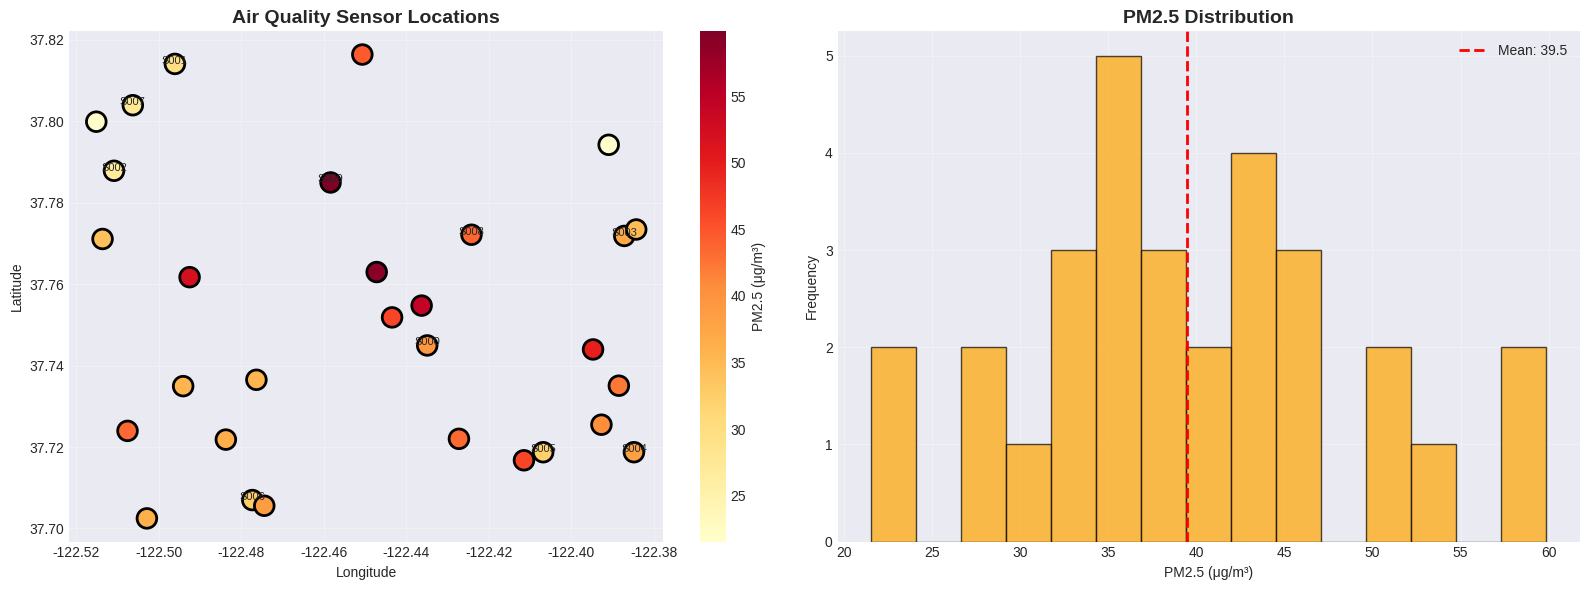
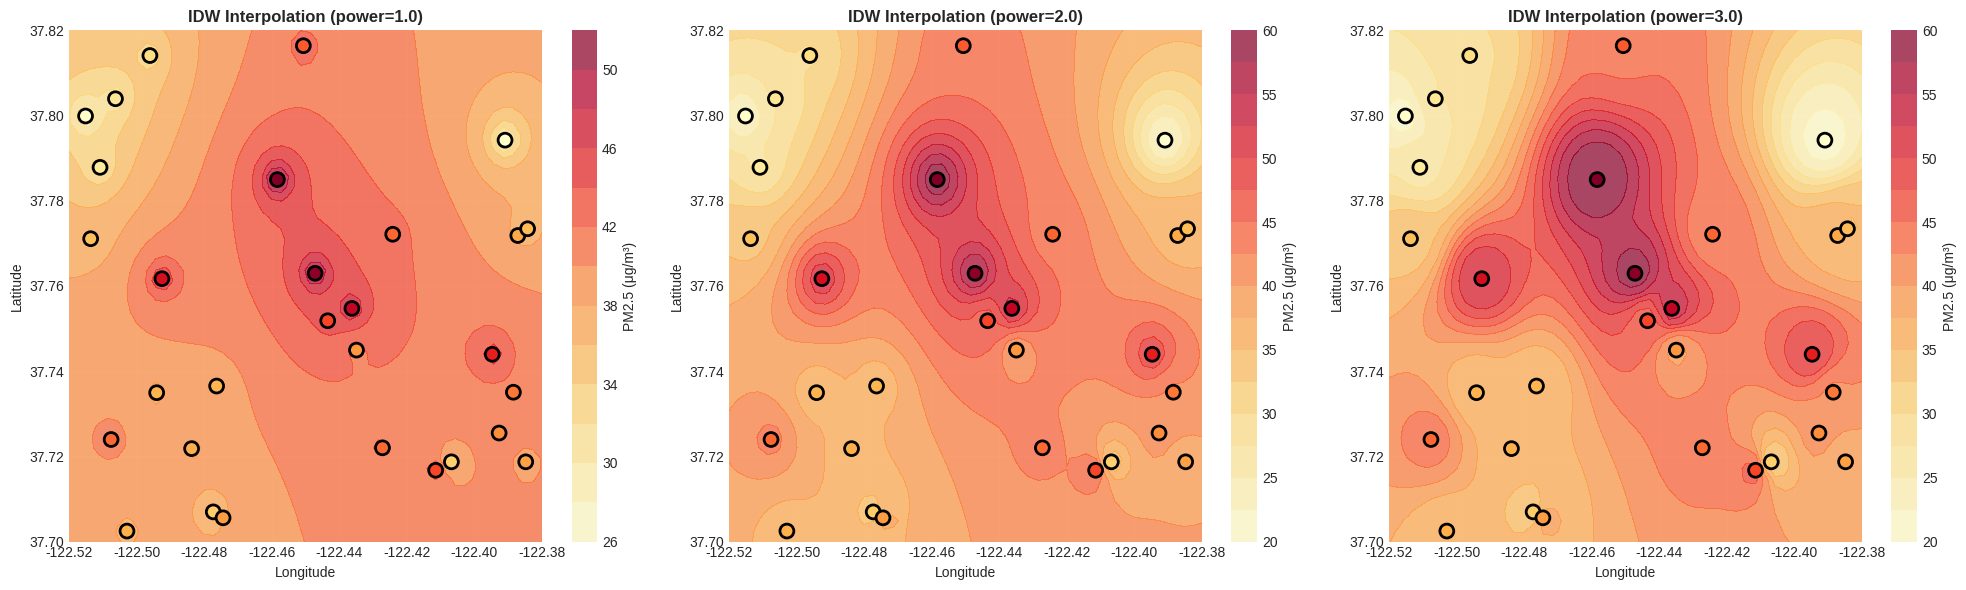
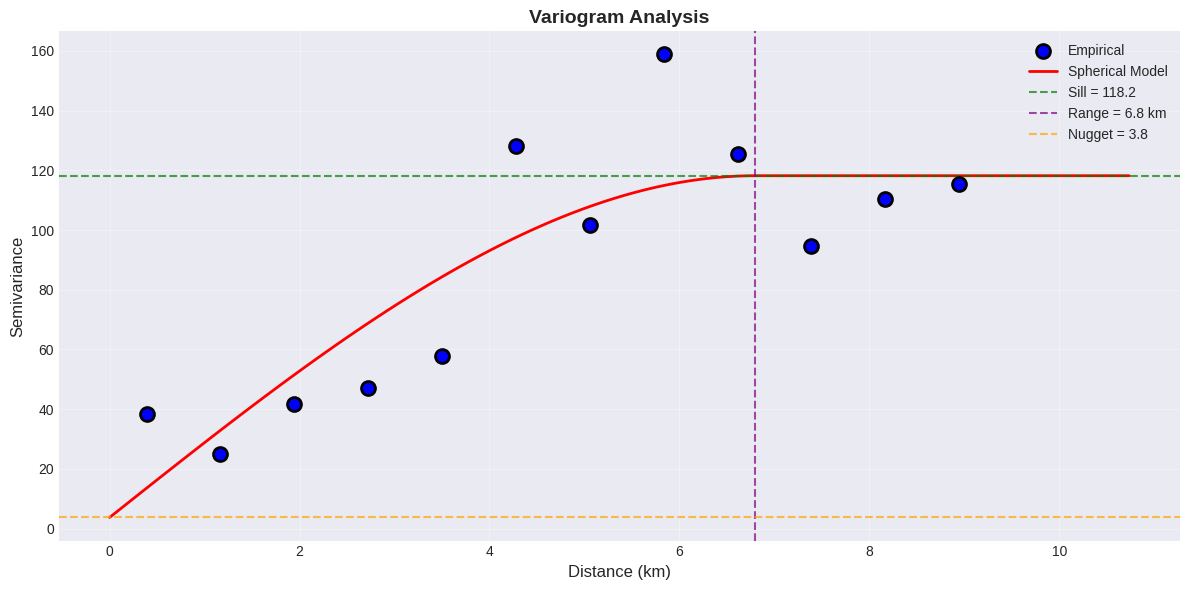
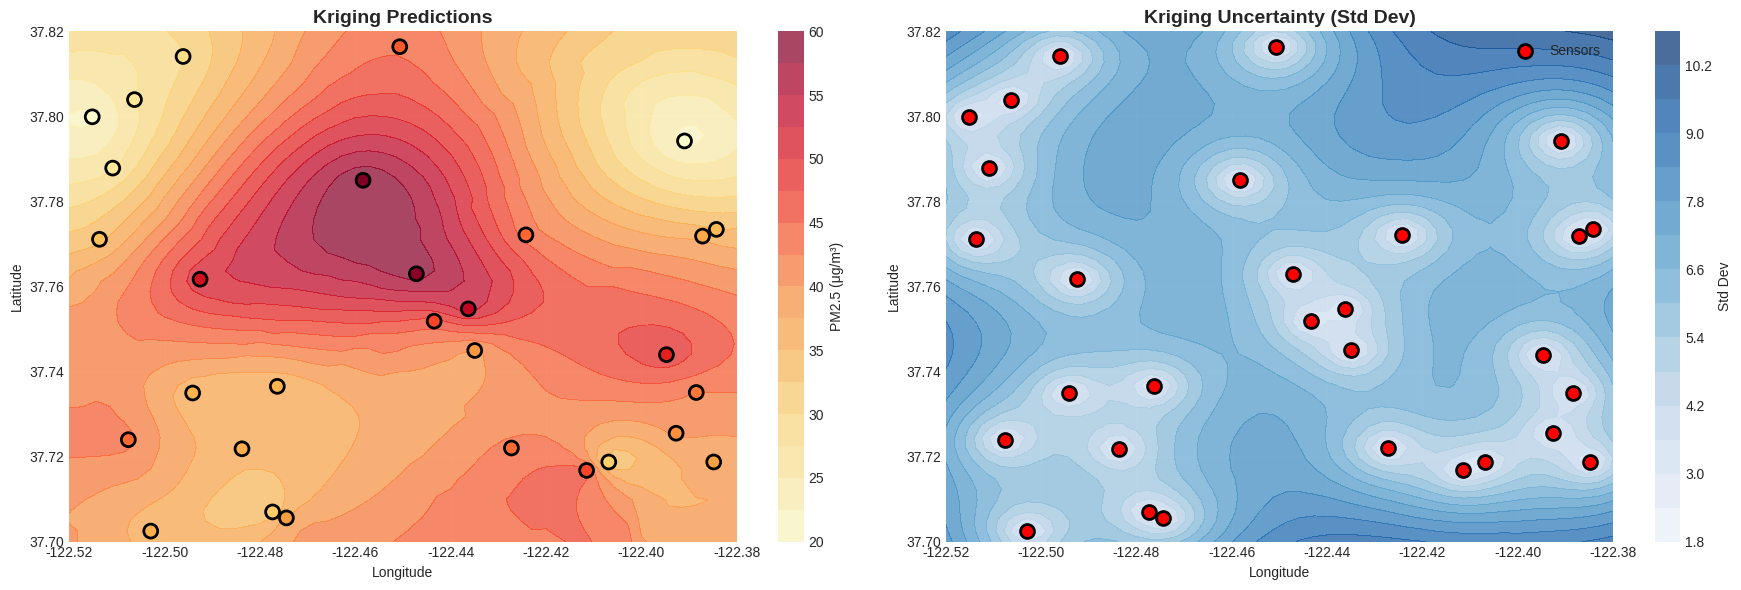
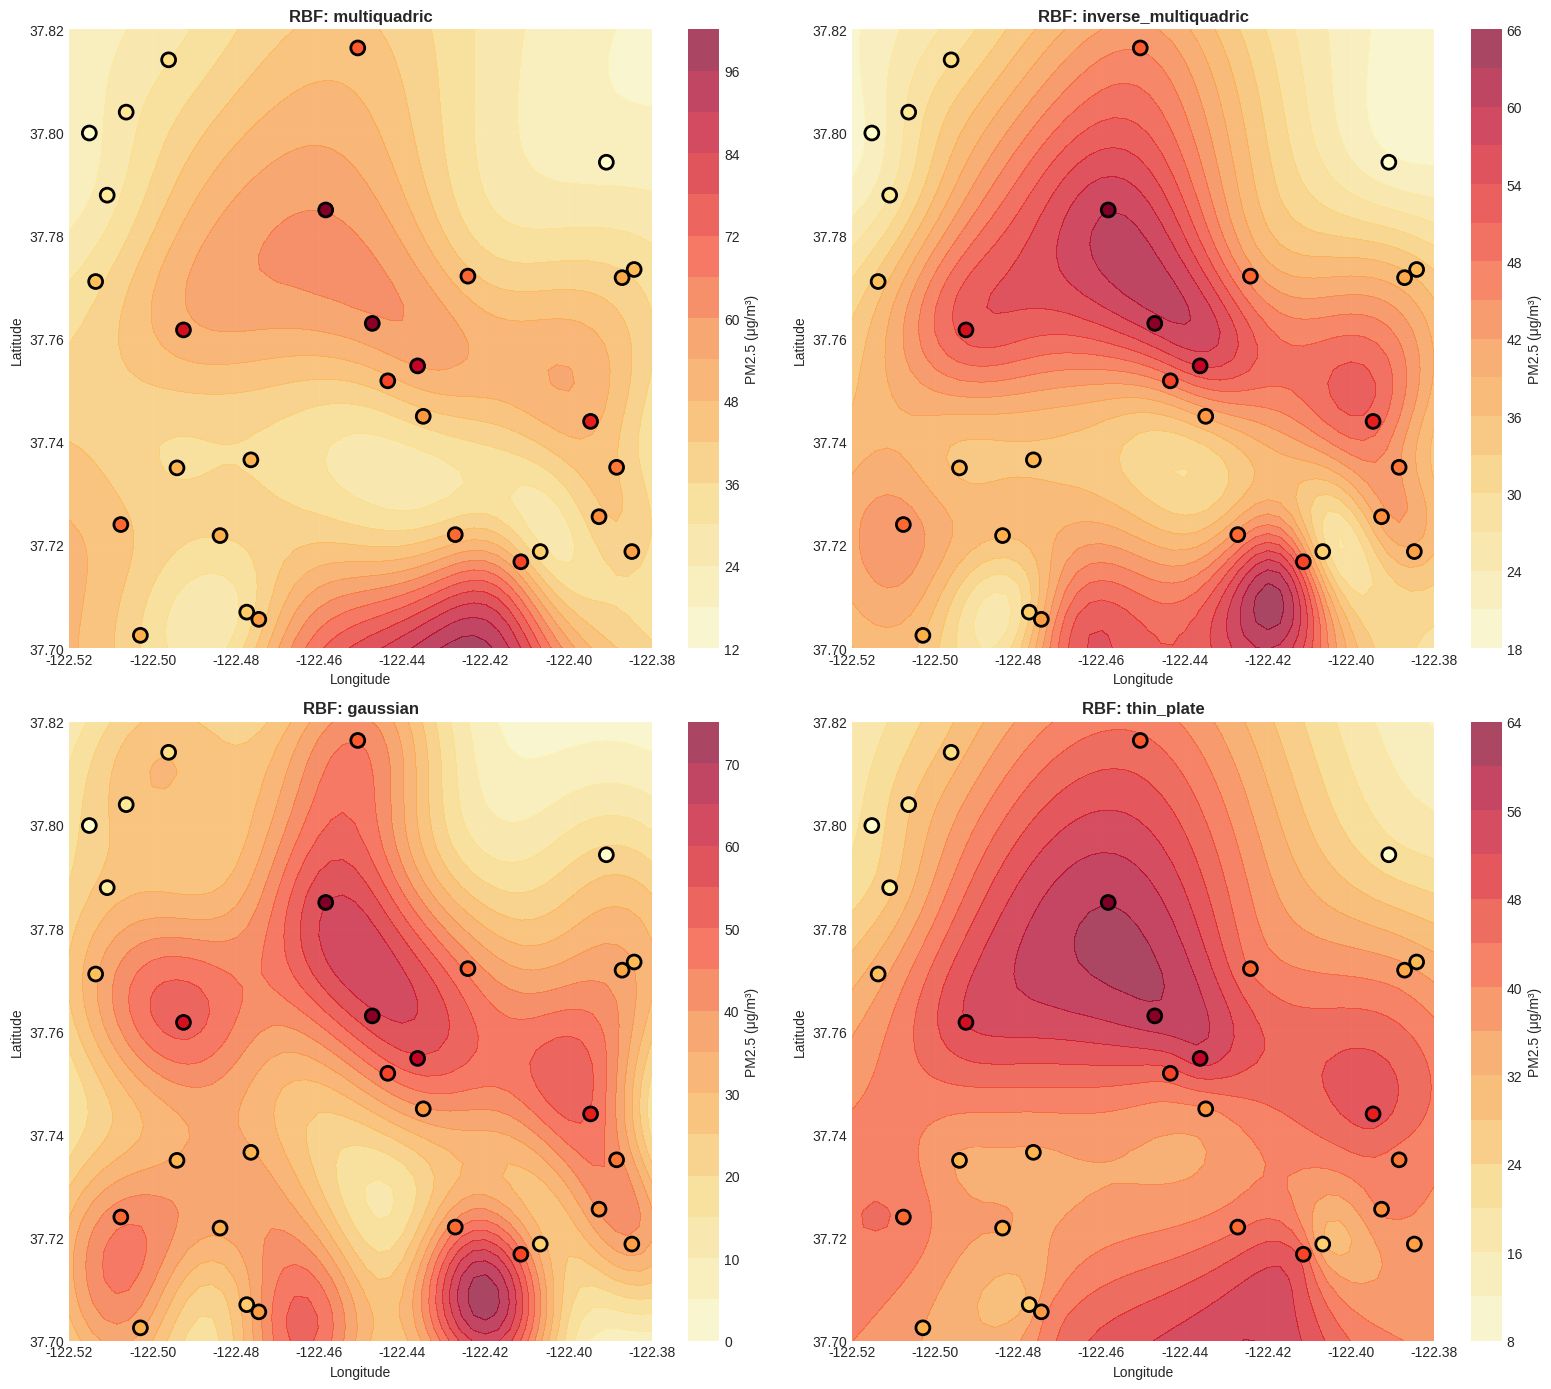
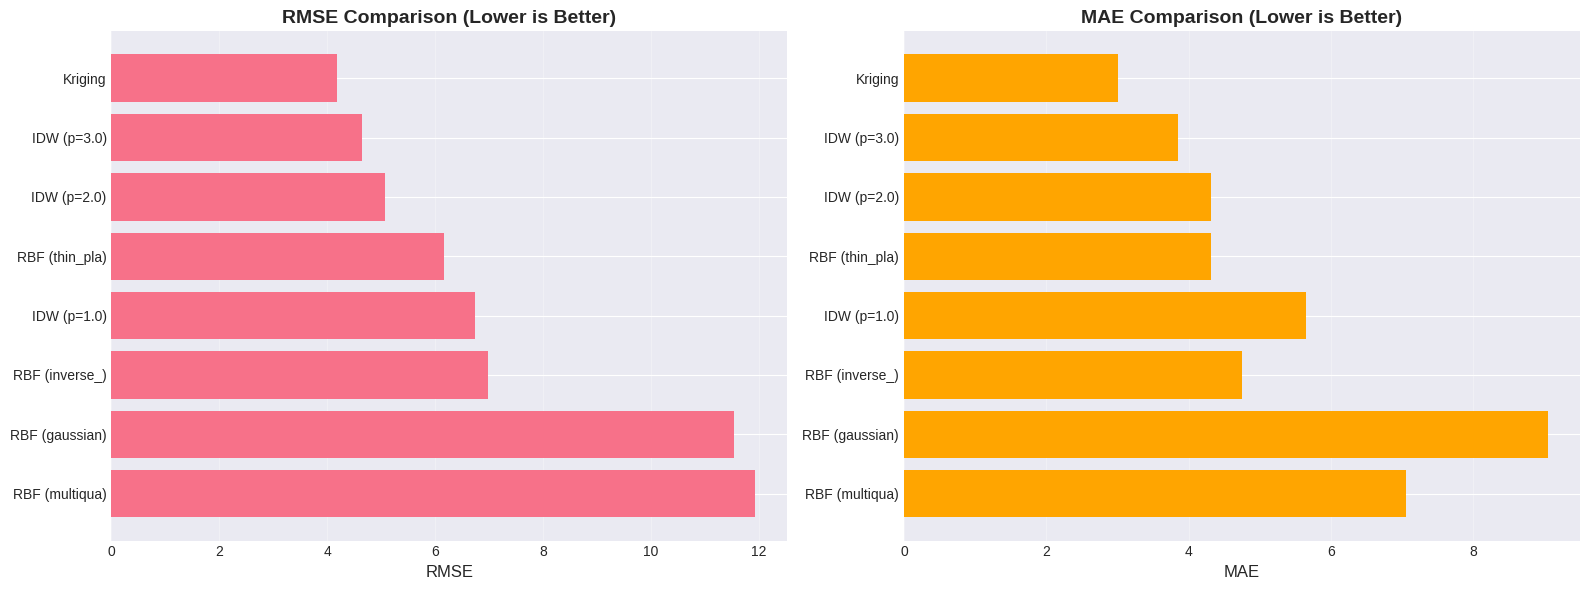
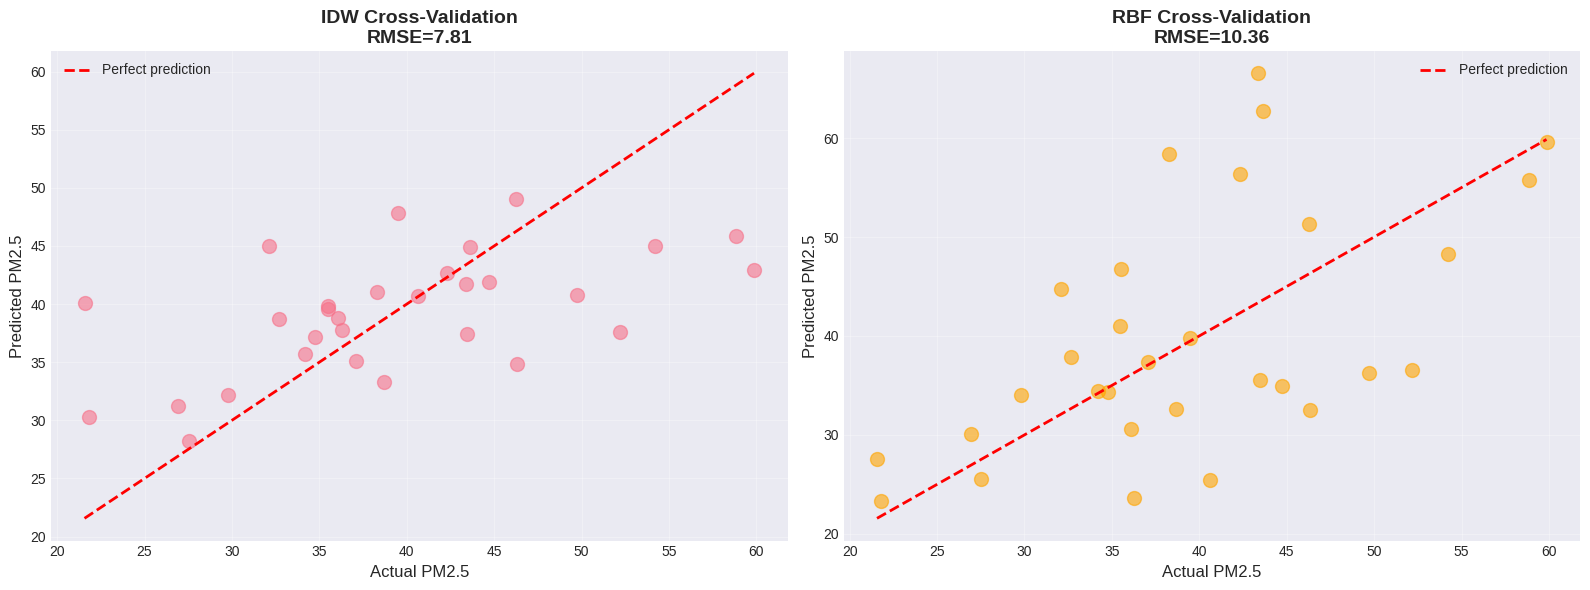

Reproduce these figures in Python, in order.
# Databricks notebook source
# MAGIC %md
# MAGIC # Demo: Spatial Interpolation Methods
# MAGIC
# MAGIC ## Overview
# MAGIC This demo explores spatial interpolation techniques for estimating values at unobserved locations based on measurements at known points. We'll implement Inverse Distance Weighting (IDW), kriging with variogram analysis, and Radial Basis Functions (RBF). These methods are essential for creating continuous surfaces from point data, predicting values at new locations, and filling spatial data gaps.
# MAGIC
# MAGIC ## Learning Objectives
# MAGIC - Implement Inverse Distance Weighting (IDW)
# MAGIC - Perform kriging with variogram analysis
# MAGIC - Apply Radial Basis Function interpolation
# MAGIC - Compare interpolation methods
# MAGIC - Validate interpolation accuracy
# MAGIC - Choose appropriate methods for different scenarios
# MAGIC
# MAGIC ## Duration
# MAGIC 30-35 minutes

# COMMAND ----------

# Import libraries
import numpy as np
import pandas as pd
import matplotlib.pyplot as plt
from mpl_toolkits.mplot3d import Axes3D
import seaborn as sns
from scipy.spatial.distance import cdist
from scipy.interpolate import Rbf
from scipy.optimize import curve_fit
import warnings
warnings.filterwarnings('ignore')

# Set style
plt.style.use('seaborn-v0_8-darkgrid')
sns.set_palette("husl")

print("✅ Libraries imported successfully")

# COMMAND ----------

# MAGIC %md
# MAGIC ## Scenario: Air Quality Monitoring
# MAGIC
# MAGIC We have air quality sensors at specific locations measuring PM2.5 levels.
# MAGIC Goal: Estimate PM2.5 levels across the entire city using interpolation.
# MAGIC
# MAGIC This is a common real-world application:
# MAGIC - Environmental monitoring
# MAGIC - Weather prediction
# MAGIC - Soil property mapping
# MAGIC - Elevation modeling

# COMMAND ----------

# Generate synthetic air quality sensor data
np.random.seed(42)

# Create sensor locations (irregular grid)
n_sensors = 30

# City bounds (20km x 20km area)
sensor_lats = np.random.uniform(37.70, 37.82, n_sensors)
sensor_lons = np.random.uniform(-122.52, -122.38, n_sensors)

# Create a realistic PM2.5 pattern
# Higher pollution near center, influenced by location
def true_pm25_function(lat, lon):
    """Ground truth PM2.5 function (unknown in real scenarios)"""
    # Distance from pollution source (city center)
    center_lat, center_lon = 37.76, -122.45
    dist_to_center = np.sqrt((lat - center_lat)**2 * 111**2 + 
                            (lon - center_lon)**2 * 85**2)  # km
    
    # Base pollution level (decreases with distance)
    base_pm25 = 50 * np.exp(-dist_to_center / 8)
    
    # Add spatial trend
    trend = (lat - 37.70) * 30 - (lon + 122.45) * 20
    
    # Add some local variation
    local_variation = 10 * np.sin(lat * 50) * np.cos(lon * 50)
    
    return base_pm25 + trend + local_variation + 10  # +10 baseline

# Generate sensor measurements (with noise)
sensor_pm25 = []
for lat, lon in zip(sensor_lats, sensor_lons):
    true_value = true_pm25_function(lat, lon)
    measured_value = true_value + np.random.randn() * 5  # Measurement noise
    sensor_pm25.append(max(0, measured_value))  # PM2.5 can't be negative

sensor_data = pd.DataFrame({
    'sensor_id': [f'S{i:03d}' for i in range(n_sensors)],
    'latitude': sensor_lats,
    'longitude': sensor_lons,
    'pm25': sensor_pm25
})

print(f"✅ Generated {n_sensors} sensor locations")
print(f"\nPM2.5 Statistics:")
print(sensor_data['pm25'].describe())
print(f"\nSensor data preview:")
print(sensor_data.head())

# COMMAND ----------

# MAGIC %md
# MAGIC ### Visualize Sensor Locations

# COMMAND ----------

fig, axes = plt.subplots(1, 2, figsize=(16, 6))

# Plot 1: Sensor locations
scatter = axes[0].scatter(sensor_data['longitude'], sensor_data['latitude'],
                         c=sensor_data['pm25'], s=200, cmap='YlOrRd',
                         edgecolors='black', linewidths=2)
axes[0].set_title('Air Quality Sensor Locations', fontsize=14, fontweight='bold')
axes[0].set_xlabel('Longitude')
axes[0].set_ylabel('Latitude')
plt.colorbar(scatter, ax=axes[0], label='PM2.5 (μg/m³)')
axes[0].grid(True, alpha=0.3)

# Add sensor IDs
for _, row in sensor_data.head(10).iterrows():  # Label first 10
    axes[0].annotate(row['sensor_id'], 
                    (row['longitude'], row['latitude']),
                    fontsize=8, ha='center')

# Plot 2: PM2.5 distribution
axes[1].hist(sensor_data['pm25'], bins=15, color='orange', 
            alpha=0.7, edgecolor='black')
axes[1].set_title('PM2.5 Distribution', fontsize=14, fontweight='bold')
axes[1].set_xlabel('PM2.5 (μg/m³)')
axes[1].set_ylabel('Frequency')
axes[1].axvline(sensor_data['pm25'].mean(), color='red', 
               linestyle='--', linewidth=2, label=f'Mean: {sensor_data["pm25"].mean():.1f}')
axes[1].legend()
axes[1].grid(True, alpha=0.3)

plt.tight_layout()
plt.show()

# COMMAND ----------

# MAGIC %md
# MAGIC ## Create Prediction Grid
# MAGIC
# MAGIC We'll create a regular grid of points where we want to estimate PM2.5:

# COMMAND ----------

# Create prediction grid
grid_resolution = 50  # Number of points in each dimension
lat_grid = np.linspace(37.70, 37.82, grid_resolution)
lon_grid = np.linspace(-122.52, -122.38, grid_resolution)

lon_mesh, lat_mesh = np.meshgrid(lon_grid, lat_grid)

# Flatten for prediction
grid_points = np.column_stack([lat_mesh.ravel(), lon_mesh.ravel()])
n_grid_points = len(grid_points)

# Also calculate true values for comparison
true_pm25_grid = np.array([true_pm25_function(lat, lon) 
                           for lat, lon in grid_points])

print(f"✅ Created prediction grid: {grid_resolution}x{grid_resolution} = {n_grid_points} points")

# COMMAND ----------

# MAGIC %md
# MAGIC ## Method 1: Inverse Distance Weighting (IDW)
# MAGIC
# MAGIC **IDW** is the simplest interpolation method:
# MAGIC
# MAGIC $$\hat{z}(s_0) = \frac{\sum_{i=1}^{n} w_i \cdot z(s_i)}{\sum_{i=1}^{n} w_i}$$
# MAGIC
# MAGIC where $w_i = \frac{1}{d_i^p}$ and $d_i$ is distance from point $s_0$ to sensor $s_i$.
# MAGIC
# MAGIC **Parameters:**
# MAGIC - `p` (power): Controls weight decay with distance (typically 2)
# MAGIC   - Higher p: More weight to nearby points
# MAGIC   - Lower p: Smoother interpolation
# MAGIC
# MAGIC **Advantages:** Simple, fast, intuitive
# MAGIC **Disadvantages:** No uncertainty estimates, assumes isotropy

# COMMAND ----------

def inverse_distance_weighting(known_points, known_values, unknown_points, power=2.0):
    """
    Perform IDW interpolation.
    """
    # Calculate distances from each unknown point to all known points
    distances = cdist(unknown_points, known_points)
    
    # Handle coincident points (distance = 0)
    epsilon = 1e-10
    distances = np.maximum(distances, epsilon)
    
    # Calculate weights (inverse distance to power)
    weights = 1.0 / (distances ** power)
    
    # Normalize weights
    weights = weights / weights.sum(axis=1, keepdims=True)
    
    # Calculate weighted values
    interpolated = np.dot(weights, known_values)
    
    return interpolated

# Apply IDW with different power parameters
print("Applying IDW interpolation...")

known_points = sensor_data[['latitude', 'longitude']].values
known_values = sensor_data['pm25'].values

# Try different power values
idw_results = {}
for power in [1.0, 2.0, 3.0]:
    predictions = inverse_distance_weighting(known_points, known_values, 
                                            grid_points, power=power)
    idw_results[power] = predictions
    
    # Calculate RMSE
    rmse = np.sqrt(np.mean((predictions - true_pm25_grid) ** 2))
    print(f"   Power={power}: RMSE = {rmse:.2f}")

print("✅ IDW interpolation complete!")

# COMMAND ----------

# MAGIC %md
# MAGIC ### Visualize IDW Results

# COMMAND ----------

fig, axes = plt.subplots(1, 3, figsize=(20, 6))

for idx, (power, predictions) in enumerate(idw_results.items()):
    # Reshape predictions for plotting
    pm25_grid = predictions.reshape(grid_resolution, grid_resolution)
    
    # Plot interpolated surface
    contour = axes[idx].contourf(lon_mesh, lat_mesh, pm25_grid,
                                 levels=15, cmap='YlOrRd', alpha=0.7)
    
    # Overlay sensor locations
    axes[idx].scatter(sensor_data['longitude'], sensor_data['latitude'],
                     c=sensor_data['pm25'], s=100, cmap='YlOrRd',
                     edgecolors='black', linewidths=2, zorder=5)
    
    axes[idx].set_title(f'IDW Interpolation (power={power})', 
                       fontsize=12, fontweight='bold')
    axes[idx].set_xlabel('Longitude')
    axes[idx].set_ylabel('Latitude')
    plt.colorbar(contour, ax=axes[idx], label='PM2.5 (μg/m³)')
    axes[idx].grid(True, alpha=0.3)

plt.tight_layout()
plt.show()

print("\n📊 Observation: Higher power values create more localized influence")

# COMMAND ----------

# MAGIC %md
# MAGIC ## Method 2: Kriging with Variogram Analysis
# MAGIC
# MAGIC **Kriging** is a geostatistical method that provides optimal predictions and uncertainty estimates.
# MAGIC
# MAGIC **Key steps:**
# MAGIC 1. Calculate empirical variogram
# MAGIC 2. Fit theoretical variogram model
# MAGIC 3. Use variogram for interpolation
# MAGIC
# MAGIC **Advantages:**
# MAGIC - Optimal in statistical sense (BLUE)
# MAGIC - Provides uncertainty estimates
# MAGIC - Accounts for spatial autocorrelation
# MAGIC
# MAGIC **Disadvantages:**
# MAGIC - More complex
# MAGIC - Requires variogram modeling
# MAGIC - Computationally intensive

# COMMAND ----------

# MAGIC %md
# MAGIC ### Step 1: Calculate Empirical Variogram

# COMMAND ----------

def calculate_empirical_variogram(points, values, n_bins=15, max_distance=None):
    """
    Calculate empirical variogram.
    """
    # Calculate all pairwise distances
    distances = cdist(points, points)
    
    # Calculate squared differences
    value_diffs_squared = np.subtract.outer(values, values) ** 2
    
    # Get upper triangle (avoid double counting)
    mask = np.triu_indices_from(distances, k=1)
    distances_flat = distances[mask]
    value_diffs_flat = value_diffs_squared[mask]
    
    if max_distance is None:
        max_distance = np.percentile(distances_flat, 75)  # Use 75th percentile
    
    # Create distance bins
    bins = np.linspace(0, max_distance, n_bins + 1)
    bin_centers = (bins[:-1] + bins[1:]) / 2
    
    # Calculate semivariance for each bin
    semivariance = np.zeros(n_bins)
    counts = np.zeros(n_bins)
    
    for i in range(n_bins):
        mask = (distances_flat >= bins[i]) & (distances_flat < bins[i+1])
        if np.sum(mask) > 0:
            semivariance[i] = np.mean(value_diffs_flat[mask]) / 2.0
            counts[i] = np.sum(mask)
    
    # Filter out bins with no data
    valid = counts > 0
    
    return bin_centers[valid], semivariance[valid], counts[valid]

# Calculate empirical variogram
# Convert coordinates to km for better scaling
points_km = known_points.copy()
points_km[:, 0] = (points_km[:, 0] - 37.76) * 111  # lat to km
points_km[:, 1] = (points_km[:, 1] + 122.45) * 85   # lon to km

distances_var, semivariance, counts = calculate_empirical_variogram(
    points_km, known_values, n_bins=12
)

print("✅ Empirical variogram calculated")
print(f"\nVariogram statistics:")
print(f"   Max distance: {distances_var.max():.2f} km")
print(f"   Max semivariance: {semivariance.max():.2f}")

# COMMAND ----------

# MAGIC %md
# MAGIC ### Step 2: Fit Theoretical Variogram Model

# COMMAND ----------

def spherical_variogram(h, nugget, sill, range_param):
    """
    Spherical variogram model.
    """
    gamma = np.zeros_like(h, dtype=float)
    
    # For h <= range
    mask1 = h <= range_param
    gamma[mask1] = nugget + (sill - nugget) * (
        1.5 * h[mask1] / range_param - 
        0.5 * (h[mask1] / range_param) ** 3
    )
    
    # For h > range
    mask2 = h > range_param
    gamma[mask2] = sill
    
    return gamma

def exponential_variogram(h, nugget, sill, range_param):
    """
    Exponential variogram model.
    """
    return nugget + (sill - nugget) * (1 - np.exp(-3 * h / range_param))

# Fit spherical variogram
try:
    # Initial parameter guess
    nugget_init = semivariance[0] if len(semivariance) > 0 else 10
    sill_init = semivariance[-1] if len(semivariance) > 0 else 100
    range_init = distances_var[-1] / 2 if len(distances_var) > 0 else 5
    
    params_sph, _ = curve_fit(
        spherical_variogram,
        distances_var,
        semivariance,
        p0=[nugget_init, sill_init, range_init],
        bounds=([0, 0, 0], [np.inf, np.inf, np.inf]),
        maxfev=5000
    )
    nugget_sph, sill_sph, range_sph = params_sph
    
    print("✅ Spherical variogram model fitted:")
    print(f"   Nugget: {nugget_sph:.2f}")
    print(f"   Sill: {sill_sph:.2f}")
    print(f"   Range: {range_sph:.2f} km")
    
    variogram_fitted = True
except Exception as e:
    print(f"⚠️  Variogram fitting failed: {e}")
    print("   Using default parameters")
    nugget_sph, sill_sph, range_sph = 10, 100, 5
    variogram_fitted = False

# COMMAND ----------

# MAGIC %md
# MAGIC ### Visualize Variogram

# COMMAND ----------

fig, ax = plt.subplots(figsize=(12, 6))

# Plot empirical variogram
ax.scatter(distances_var, semivariance, s=100, c='blue', 
          label='Empirical', edgecolors='black', linewidths=2, zorder=5)

# Plot fitted model
if variogram_fitted:
    h_range = np.linspace(0, distances_var.max() * 1.2, 100)
    fitted_semivar = spherical_variogram(h_range, nugget_sph, sill_sph, range_sph)
    ax.plot(h_range, fitted_semivar, 'r-', linewidth=2, 
           label='Spherical Model')
    
    # Add model parameters to plot
    ax.axhline(sill_sph, color='green', linestyle='--', alpha=0.7, 
              label=f'Sill = {sill_sph:.1f}')
    ax.axvline(range_sph, color='purple', linestyle='--', alpha=0.7,
              label=f'Range = {range_sph:.1f} km')
    ax.axhline(nugget_sph, color='orange', linestyle='--', alpha=0.7,
              label=f'Nugget = {nugget_sph:.1f}')

ax.set_xlabel('Distance (km)', fontsize=12)
ax.set_ylabel('Semivariance', fontsize=12)
ax.set_title('Variogram Analysis', fontsize=14, fontweight='bold')
ax.legend(fontsize=10)
ax.grid(True, alpha=0.3)

plt.tight_layout()
plt.show()

print("\n📊 Variogram Interpretation:")
print("   • Nugget: Measurement error + micro-scale variation")
print("   • Sill: Total variance in the data")
print("   • Range: Distance beyond which points are uncorrelated")

# COMMAND ----------

# MAGIC %md
# MAGIC ### Step 3: Perform Ordinary Kriging

# COMMAND ----------

def ordinary_kriging(known_points, known_values, unknown_points,
                    variogram_params, n_neighbors=20):
    """
    Simplified ordinary kriging implementation.
    Uses only nearest n_neighbors for efficiency.
    """
    nugget, sill, vario_range = variogram_params
    n_unknown = len(unknown_points)
    predictions = np.zeros(n_unknown)
    variances = np.zeros(n_unknown)
    
    for i, unknown_point in enumerate(unknown_points):
        # Find nearest neighbors
        distances_to_unknown = cdist([unknown_point], known_points)[0]
        nearest_indices = np.argsort(distances_to_unknown)[:n_neighbors]
        
        # Get nearest known points and values
        local_points = known_points[nearest_indices]
        local_values = known_values[nearest_indices]
        n_local = len(local_points)
        
        # Build kriging matrix (covariance matrix + Lagrange multiplier)
        K = np.ones((n_local + 1, n_local + 1))
        K[-1, -1] = 0  # Lagrange multiplier corner
        
        # Fill covariance matrix
        for j in range(n_local):
            for k in range(n_local):
                dist = np.linalg.norm((local_points[j] - local_points[k]))
                K[j, k] = sill - spherical_variogram(
                    np.array([dist]), nugget, sill, vario_range
                )[0]
        
        # Build right-hand side
        k = np.ones(n_local + 1)
        for j in range(n_local):
            dist = np.linalg.norm(unknown_point - local_points[j])
            k[j] = sill - spherical_variogram(
                np.array([dist]), nugget, sill, vario_range
            )[0]
        
        # Solve kriging system
        try:
            weights = np.linalg.solve(K, k)
            predictions[i] = np.dot(weights[:-1], local_values)
            
            # Kriging variance
            variances[i] = sill - np.dot(weights, k)
        except np.linalg.LinAlgError:
            # Fallback to nearest neighbor if system is singular
            predictions[i] = local_values[0]
            variances[i] = sill
    
    return predictions, variances

# Apply kriging
print("Performing ordinary kriging...")
grid_points_km = grid_points.copy()
grid_points_km[:, 0] = (grid_points_km[:, 0] - 37.76) * 111
grid_points_km[:, 1] = (grid_points_km[:, 1] + 122.45) * 85

kriging_predictions, kriging_variances = ordinary_kriging(
    points_km, known_values, grid_points_km,
    (nugget_sph, sill_sph, range_sph),
    n_neighbors=15
)

# Calculate RMSE
kriging_rmse = np.sqrt(np.mean((kriging_predictions - true_pm25_grid) ** 2))
print(f"✅ Kriging complete! RMSE = {kriging_rmse:.2f}")

# COMMAND ----------

# MAGIC %md
# MAGIC ### Visualize Kriging Results

# COMMAND ----------

fig, axes = plt.subplots(1, 2, figsize=(18, 6))

# Plot 1: Kriging predictions
pm25_kriging = kriging_predictions.reshape(grid_resolution, grid_resolution)
contour1 = axes[0].contourf(lon_mesh, lat_mesh, pm25_kriging,
                            levels=15, cmap='YlOrRd', alpha=0.7)
axes[0].scatter(sensor_data['longitude'], sensor_data['latitude'],
               c=sensor_data['pm25'], s=100, cmap='YlOrRd',
               edgecolors='black', linewidths=2, zorder=5)
axes[0].set_title('Kriging Predictions', fontsize=14, fontweight='bold')
axes[0].set_xlabel('Longitude')
axes[0].set_ylabel('Latitude')
plt.colorbar(contour1, ax=axes[0], label='PM2.5 (μg/m³)')
axes[0].grid(True, alpha=0.3)

# Plot 2: Kriging uncertainty (standard deviation)
kriging_std = np.sqrt(np.maximum(kriging_variances, 0))
uncertainty_grid = kriging_std.reshape(grid_resolution, grid_resolution)
contour2 = axes[1].contourf(lon_mesh, lat_mesh, uncertainty_grid,
                            levels=15, cmap='Blues', alpha=0.7)
axes[1].scatter(sensor_data['longitude'], sensor_data['latitude'],
               s=100, c='red', marker='o',
               edgecolors='black', linewidths=2, zorder=5,
               label='Sensors')
axes[1].set_title('Kriging Uncertainty (Std Dev)', fontsize=14, fontweight='bold')
axes[1].set_xlabel('Longitude')
axes[1].set_ylabel('Latitude')
plt.colorbar(contour2, ax=axes[1], label='Std Dev')
axes[1].legend()
axes[1].grid(True, alpha=0.3)

plt.tight_layout()
plt.show()

print("\n📊 Key Insight: Uncertainty increases with distance from sensors!")

# COMMAND ----------

# MAGIC %md
# MAGIC ## Method 3: Radial Basis Function (RBF) Interpolation
# MAGIC
# MAGIC **RBF** uses radial basis functions for smooth interpolation:
# MAGIC
# MAGIC **Functions available:**
# MAGIC - `multiquadric`: $\sqrt{(r/\epsilon)^2 + 1}$
# MAGIC - `inverse_multiquadric`: $1/\sqrt{(r/\epsilon)^2 + 1}$
# MAGIC - `gaussian`: $e^{-(r/\epsilon)^2}$
# MAGIC - `linear`: $r$
# MAGIC - `thin_plate`: $r^2 \log(r)$
# MAGIC
# MAGIC **Advantages:** Smooth, flexible, good for irregular data
# MAGIC **Disadvantages:** Can be unstable, sensitive to parameters

# COMMAND ----------

# Apply RBF with different functions
print("Applying RBF interpolation...")

rbf_results = {}

for function in ['multiquadric', 'inverse_multiquadric', 'gaussian', 'thin_plate']:
    try:
        rbf = Rbf(known_points[:, 0], known_points[:, 1], known_values,
                 function=function, smooth=0)
        
        predictions = rbf(grid_points[:, 0], grid_points[:, 1])
        
        # Clip negative values
        predictions = np.maximum(predictions, 0)
        
        rbf_results[function] = predictions
        
        # Calculate RMSE
        rmse = np.sqrt(np.mean((predictions - true_pm25_grid) ** 2))
        print(f"   {function}: RMSE = {rmse:.2f}")
    except Exception as e:
        print(f"   {function}: Failed - {e}")

print("✅ RBF interpolation complete!")

# COMMAND ----------

# MAGIC %md
# MAGIC ### Visualize RBF Results

# COMMAND ----------

n_rbf_results = len(rbf_results)
if n_rbf_results > 0:
    fig, axes = plt.subplots(2, 2, figsize=(16, 14))
    axes = axes.ravel()
    
    for idx, (function, predictions) in enumerate(rbf_results.items()):
        if idx >= 4:
            break
            
        pm25_grid = predictions.reshape(grid_resolution, grid_resolution)
        
        contour = axes[idx].contourf(lon_mesh, lat_mesh, pm25_grid,
                                     levels=15, cmap='YlOrRd', alpha=0.7)
        axes[idx].scatter(sensor_data['longitude'], sensor_data['latitude'],
                         c=sensor_data['pm25'], s=100, cmap='YlOrRd',
                         edgecolors='black', linewidths=2, zorder=5)
        axes[idx].set_title(f'RBF: {function}', fontsize=12, fontweight='bold')
        axes[idx].set_xlabel('Longitude')
        axes[idx].set_ylabel('Latitude')
        plt.colorbar(contour, ax=axes[idx], label='PM2.5 (μg/m³)')
        axes[idx].grid(True, alpha=0.3)
    
    plt.tight_layout()
    plt.show()

# COMMAND ----------

# MAGIC %md
# MAGIC ## Method Comparison
# MAGIC
# MAGIC Let's compare all interpolation methods:

# COMMAND ----------

# Compile all results
comparison_results = []

# IDW results
for power, predictions in idw_results.items():
    rmse = np.sqrt(np.mean((predictions - true_pm25_grid) ** 2))
    mae = np.mean(np.abs(predictions - true_pm25_grid))
    comparison_results.append({
        'Method': f'IDW (p={power})',
        'RMSE': rmse,
        'MAE': mae
    })

# Kriging
if 'kriging_predictions' in locals():
    rmse = np.sqrt(np.mean((kriging_predictions - true_pm25_grid) ** 2))
    mae = np.mean(np.abs(kriging_predictions - true_pm25_grid))
    comparison_results.append({
        'Method': 'Kriging',
        'RMSE': rmse,
        'MAE': mae
    })

# RBF results
for function, predictions in rbf_results.items():
    rmse = np.sqrt(np.mean((predictions - true_pm25_grid) ** 2))
    mae = np.mean(np.abs(predictions - true_pm25_grid))
    comparison_results.append({
        'Method': f'RBF ({function[:8]})',
        'RMSE': rmse,
        'MAE': mae
    })

comparison_df = pd.DataFrame(comparison_results).sort_values('RMSE')

print("=" * 70)
print("INTERPOLATION METHOD COMPARISON")
print("=" * 70)
print("\n📊 Accuracy Metrics:")
print(comparison_df.to_string(index=False))
print("\n🏆 Best method (lowest RMSE):", comparison_df.iloc[0]['Method'])

# Visualize comparison
fig, axes = plt.subplots(1, 2, figsize=(16, 6))

# RMSE comparison
axes[0].barh(range(len(comparison_df)), comparison_df['RMSE'])
axes[0].set_yticks(range(len(comparison_df)))
axes[0].set_yticklabels(comparison_df['Method'])
axes[0].set_xlabel('RMSE', fontsize=12)
axes[0].set_title('RMSE Comparison (Lower is Better)', 
                 fontsize=14, fontweight='bold')
axes[0].grid(True, alpha=0.3, axis='x')
axes[0].invert_yaxis()

# MAE comparison
axes[1].barh(range(len(comparison_df)), comparison_df['MAE'], color='orange')
axes[1].set_yticks(range(len(comparison_df)))
axes[1].set_yticklabels(comparison_df['Method'])
axes[1].set_xlabel('MAE', fontsize=12)
axes[1].set_title('MAE Comparison (Lower is Better)', 
                 fontsize=14, fontweight='bold')
axes[1].grid(True, alpha=0.3, axis='x')
axes[1].invert_yaxis()

plt.tight_layout()
plt.show()

# COMMAND ----------

# MAGIC %md
# MAGIC ## Cross-Validation for Interpolation
# MAGIC
# MAGIC Let's perform leave-one-out cross-validation to assess prediction accuracy:

# COMMAND ----------

def cross_validate_interpolation(points, values, method='idw', power=2.0):
    """
    Leave-one-out cross-validation for interpolation.
    """
    n_points = len(points)
    predictions = np.zeros(n_points)
    
    for i in range(n_points):
        # Leave one out
        train_mask = np.ones(n_points, dtype=bool)
        train_mask[i] = False
        
        train_points = points[train_mask]
        train_values = values[train_mask]
        test_point = points[i:i+1]
        
        # Interpolate
        if method == 'idw':
            pred = inverse_distance_weighting(
                train_points, train_values, test_point, power=power
            )
        elif method == 'rbf':
            rbf = Rbf(train_points[:, 0], train_points[:, 1], train_values,
                     function='multiquadric', smooth=0)
            pred = rbf(test_point[:, 0], test_point[:, 1])
        else:
            pred = [0]
        
        predictions[i] = pred[0]
    
    return predictions

print("Performing cross-validation...")

# IDW cross-validation
cv_idw = cross_validate_interpolation(known_points, known_values, 
                                      method='idw', power=2.0)
cv_idw_rmse = np.sqrt(np.mean((cv_idw - known_values) ** 2))
cv_idw_mae = np.mean(np.abs(cv_idw - known_values))

# RBF cross-validation
cv_rbf = cross_validate_interpolation(known_points, known_values, method='rbf')
cv_rbf_rmse = np.sqrt(np.mean((cv_rbf - known_values) ** 2))
cv_rbf_mae = np.mean(np.abs(cv_rbf - known_values))

print("\n=" * 70)
print("CROSS-VALIDATION RESULTS")
print("=" * 70)
print(f"\nIDW (power=2):")
print(f"   RMSE: {cv_idw_rmse:.2f}")
print(f"   MAE:  {cv_idw_mae:.2f}")
print(f"\nRBF (multiquadric):")
print(f"   RMSE: {cv_rbf_rmse:.2f}")
print(f"   MAE:  {cv_rbf_mae:.2f}")

# Visualize cross-validation
fig, axes = plt.subplots(1, 2, figsize=(16, 6))

# IDW
axes[0].scatter(known_values, cv_idw, alpha=0.6, s=100)
axes[0].plot([known_values.min(), known_values.max()],
            [known_values.min(), known_values.max()],
            'r--', linewidth=2, label='Perfect prediction')
axes[0].set_xlabel('Actual PM2.5', fontsize=12)
axes[0].set_ylabel('Predicted PM2.5', fontsize=12)
axes[0].set_title(f'IDW Cross-Validation\nRMSE={cv_idw_rmse:.2f}', 
                 fontsize=14, fontweight='bold')
axes[0].legend()
axes[0].grid(True, alpha=0.3)

# RBF
axes[1].scatter(known_values, cv_rbf, alpha=0.6, s=100, color='orange')
axes[1].plot([known_values.min(), known_values.max()],
            [known_values.min(), known_values.max()],
            'r--', linewidth=2, label='Perfect prediction')
axes[1].set_xlabel('Actual PM2.5', fontsize=12)
axes[1].set_ylabel('Predicted PM2.5', fontsize=12)
axes[1].set_title(f'RBF Cross-Validation\nRMSE={cv_rbf_rmse:.2f}', 
                 fontsize=14, fontweight='bold')
axes[1].legend()
axes[1].grid(True, alpha=0.3)

plt.tight_layout()
plt.show()

# COMMAND ----------

# MAGIC %md
# MAGIC ## Key Takeaways
# MAGIC
# MAGIC ### 🎯 Method Selection Guide
# MAGIC
# MAGIC **Inverse Distance Weighting (IDW):**
# MAGIC - ✅ Fast and simple
# MAGIC - ✅ Easy to implement and explain
# MAGIC - ✅ Works well for smooth phenomena
# MAGIC - ❌ No uncertainty estimates
# MAGIC - ❌ Assumes isotropy
# MAGIC - **Use when:** Quick estimates needed, data is smooth
# MAGIC
# MAGIC **Kriging:**
# MAGIC - ✅ Statistically optimal (BLUE)
# MAGIC - ✅ Provides uncertainty estimates
# MAGIC - ✅ Accounts for spatial structure
# MAGIC - ✅ Flexible (many variants)
# MAGIC - ❌ Requires variogram modeling
# MAGIC - ❌ Computationally intensive
# MAGIC - **Use when:** Uncertainty is important, have time for analysis
# MAGIC
# MAGIC **Radial Basis Functions (RBF):**
# MAGIC - ✅ Very smooth interpolation
# MAGIC - ✅ Flexible function choices
# MAGIC - ✅ Good for irregular spacing
# MAGIC - ❌ Can be unstable
# MAGIC - ❌ Sensitive to parameters
# MAGIC - ❌ No uncertainty estimates
# MAGIC - **Use when:** Need smooth surfaces, irregular data
# MAGIC
# MAGIC ### 💡 Best Practices
# MAGIC
# MAGIC 1. **Always validate** with cross-validation or hold-out data
# MAGIC 2. **Try multiple methods** and compare
# MAGIC 3. **Check for spatial trends** before interpolation
# MAGIC 4. **Consider uncertainty** in decision-making
# MAGIC 5. **Document assumptions** and parameters
# MAGIC 6. **Visualize results** including uncertainty maps
# MAGIC 7. **Be cautious** extrapolating beyond data extent
# MAGIC
# MAGIC ### ⚠️ Common Pitfalls
# MAGIC
# MAGIC - Extrapolating too far from observations
# MAGIC - Ignoring data quality and outliers
# MAGIC - Using inappropriate method for data pattern
# MAGIC - Not accounting for barriers (rivers, mountains)
# MAGIC - Assuming stationarity when it doesn't hold
# MAGIC - Over-smoothing important local variations
# MAGIC
# MAGIC ### 🚀 Real-World Applications
# MAGIC
# MAGIC - **Environmental**: Air quality, soil properties, pollution
# MAGIC - **Meteorology**: Temperature, precipitation, wind
# MAGIC - **Geology**: Ore grades, groundwater levels
# MAGIC - **Agriculture**: Yield prediction, soil nutrients
# MAGIC - **Real Estate**: Property value surfaces
# MAGIC - **Public Health**: Disease risk mapping

# COMMAND ----------

print("✅ Demo complete! Spatial interpolation methods demonstrated successfully.")
print("\n🎓 You now know how to:")
print("   • Apply IDW, Kriging, and RBF interpolation")
print("   • Calculate and interpret variograms")
print("   • Compare interpolation methods")
print("   • Validate interpolation accuracy")
print("   • Choose appropriate methods for different scenarios")
